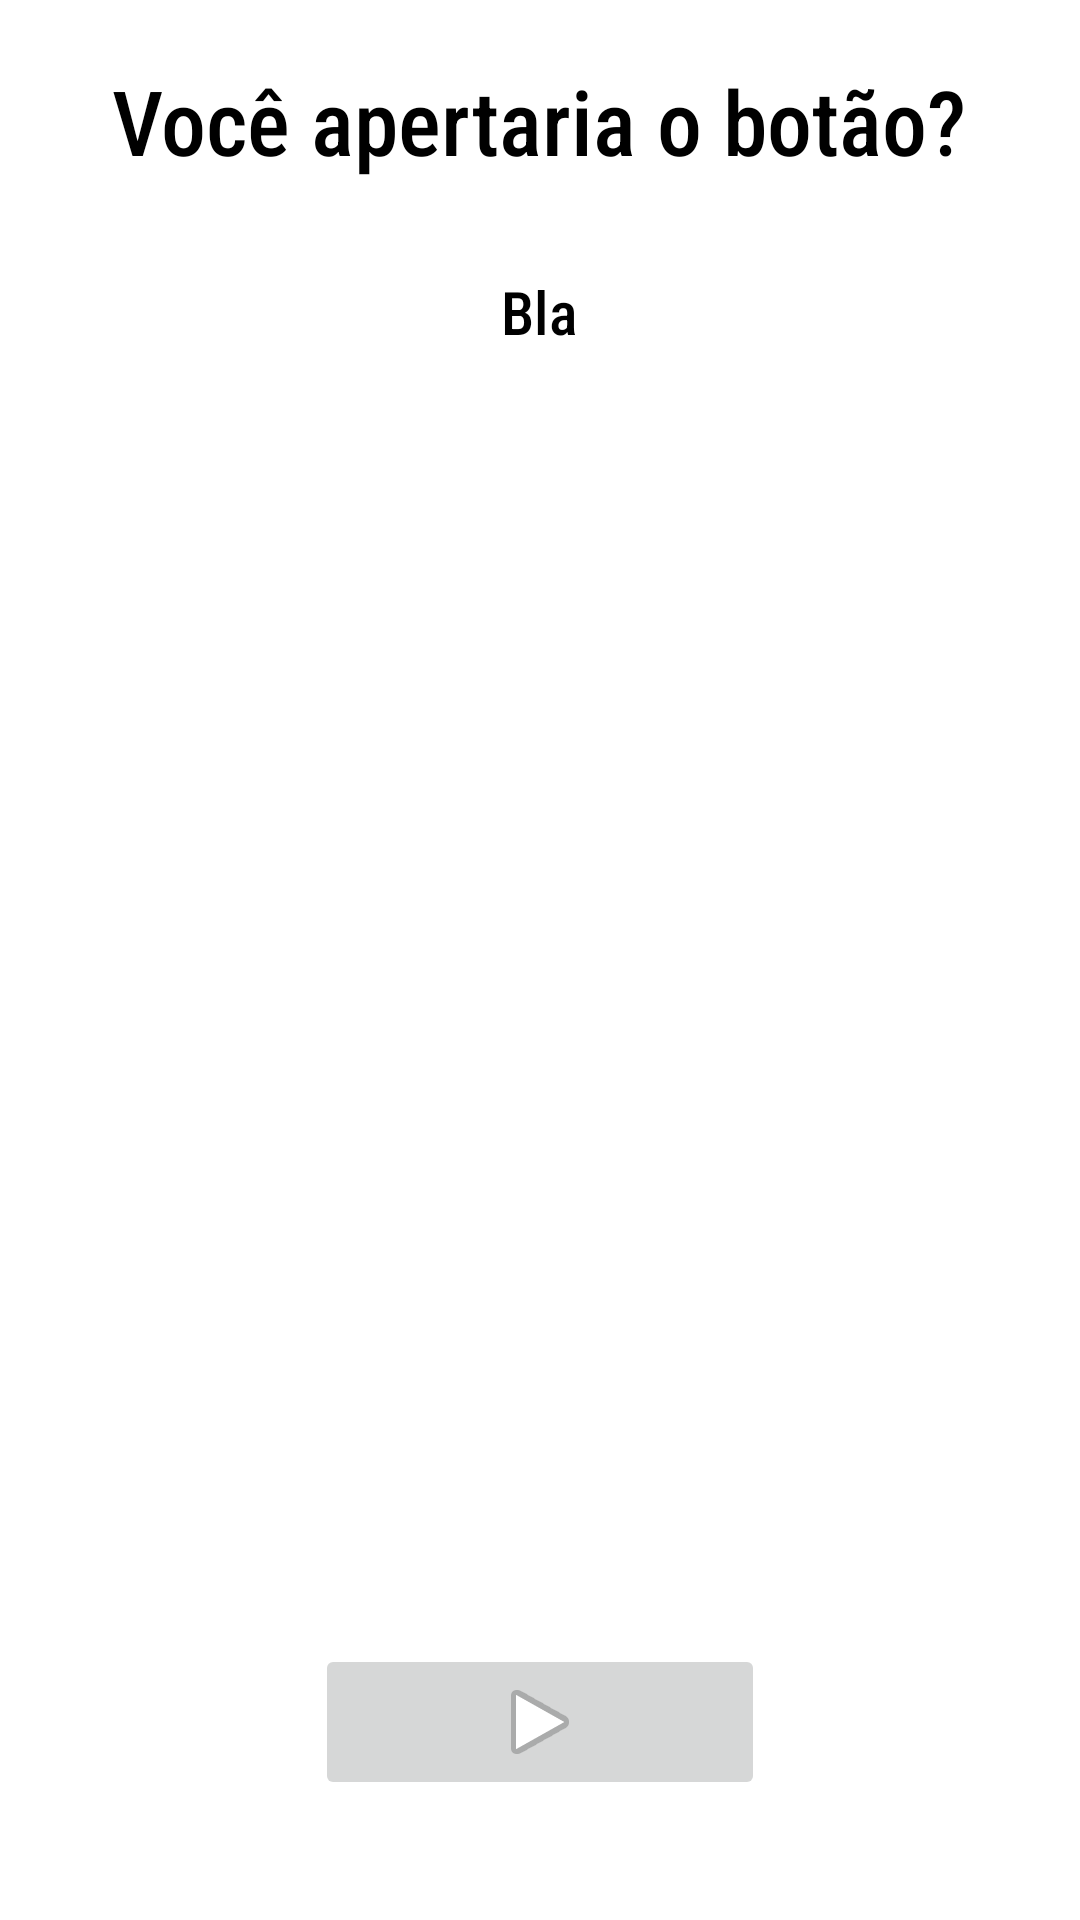

Layout XML and referenced resources for this Android screen:
<!-- AndroidManifest.xml: application theme Theme.Aula03AprimorandoLayouts -->
<!-- res/layout/activity_main.xml -->
<?xml version="1.0" encoding="utf-8"?>
<RelativeLayout xmlns:android="http://schemas.android.com/apk/res/android"
    xmlns:app="http://schemas.android.com/apk/res-auto"
    xmlns:tools="http://schemas.android.com/tools"
    android:layout_width="match_parent"
    android:layout_height="match_parent"
    tools:context=".MainActivity">

    <TextView
        android:id="@+id/titulo"
        android:layout_width="wrap_content"
        android:layout_height="wrap_content"
        android:layout_centerHorizontal="true"
        android:textSize="30dp"
        android:layout_marginTop="20dp"
        android:text="Você apertaria o botão?"
        android:textColor="@color/black"
        android:fontFamily="sans-serif-condensed-medium"
        />
    <TextView
        android:id="@+id/texto_principal"
        android:layout_width="wrap_content"
        android:layout_height="wrap_content"
        android:layout_below="@id/titulo"
        android:layout_centerHorizontal="true"
        android:layout_marginTop="30dp"
        android:textSize="20dp"
        android:fontFamily="sans-serif-condensed-medium"
        android:textColor="@color/black"
        android:text="Bla" />
    <ImageView
        android:id="@+id/btn_aperta"
        android:layout_width="150dp"
        android:layout_height="150dp"
        android:src="@drawable/btn_principal"
        android:layout_centerInParent="true"
        android:layout_marginTop="50dp"/>

    <ImageButton
        android:id="@+id/imageButton"
        android:layout_width="150dp"
        android:layout_height="wrap_content"
        app:srcCompat="@android:drawable/ic_media_play"
        android:layout_alignParentBottom="true"
        android:layout_centerHorizontal="true"
        android:layout_marginBottom="40dp"

        />


</RelativeLayout>
<!-- resources referenced by this layout -->
<resources>
  <style name="Theme.Aula03AprimorandoLayouts" parent="Theme.MaterialComponents.DayNight.DarkActionBar">
          
          <item name="colorPrimary">@color/purple_500</item>
          <item name="colorPrimaryVariant">@color/purple_700</item>
          <item name="colorOnPrimary">@color/white</item>
          
          <item name="colorSecondary">@color/teal_200</item>
          <item name="colorSecondaryVariant">@color/teal_700</item>
          <item name="colorOnSecondary">@color/black</item>
          
          <item name="android:statusBarColor" tools:targetApi="l">?attr/colorPrimaryVariant</item>
          
      </style>
  <!-- not gathered from this repository: default colours our renderer supplied (Android Studio template values) -->
  <color name="purple_500">#FF6200EE</color>
  <color name="purple_700">#FF3700B3</color>
  <color name="teal_200">#FF03DAC5</color>
  <color name="teal_700">#FF018786</color>
  <color name="black">#FF000000</color>
  <color name="white">#FFFFFFFF</color>
</resources>
